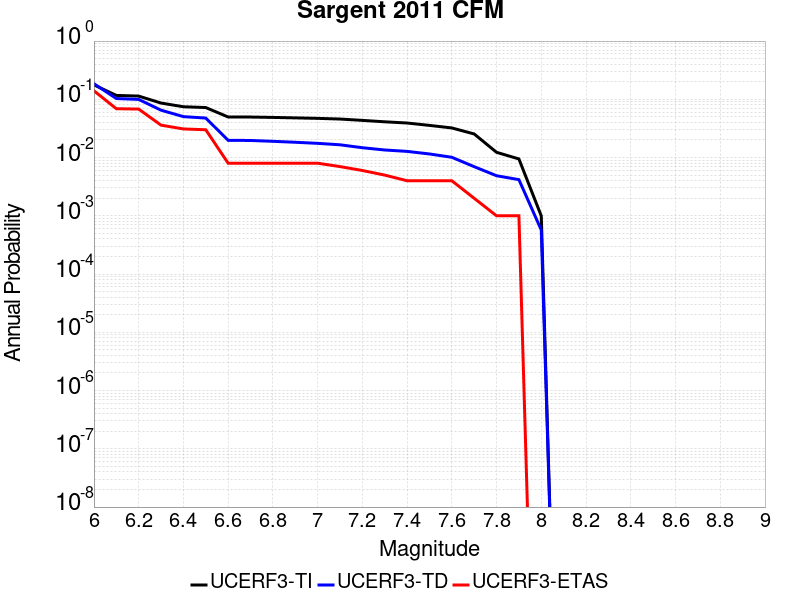

The data file committed next to this chart (first rows):
Magnitude, UCERF3-TI Prob, UCERF3-TD Prob, UCERF3-ETAS Prob
6.0, 0.177, 0.1852, 0.14
6.1, 0.1167, 0.1032, 0.069
6.2, 0.1136, 0.09958, 0.068
6.3, 0.08624, 0.06508, 0.036
6.4, 0.07451, 0.05043, 0.031
6.5, 0.07219, 0.04767, 0.03
6.6, 0.04971, 0.01976, 0.008
6.7, 0.04962, 0.01965, 0.008
6.8, 0.0489, 0.01901, 0.008
6.9, 0.048, 0.01831, 0.008
7.0, 0.04711, 0.01754, 0.008
7.1, 0.04585, 0.01657, 0.007
7.2, 0.04349, 0.01476, 0.006
7.3, 0.0411, 0.01349, 0.005
7.4, 0.03919, 0.01277, 0.004
7.5, 0.03567, 0.01153, 0.004
7.6, 0.03225, 0.01011, 0.004
7.7, 0.02542, 0.006975, 0.002
7.8, 0.01231, 0.004876, 0.001
7.9, 0.009466, 0.004178, 0.001
8.0, 9.958609E-4, 5.712E-4, 0.0
